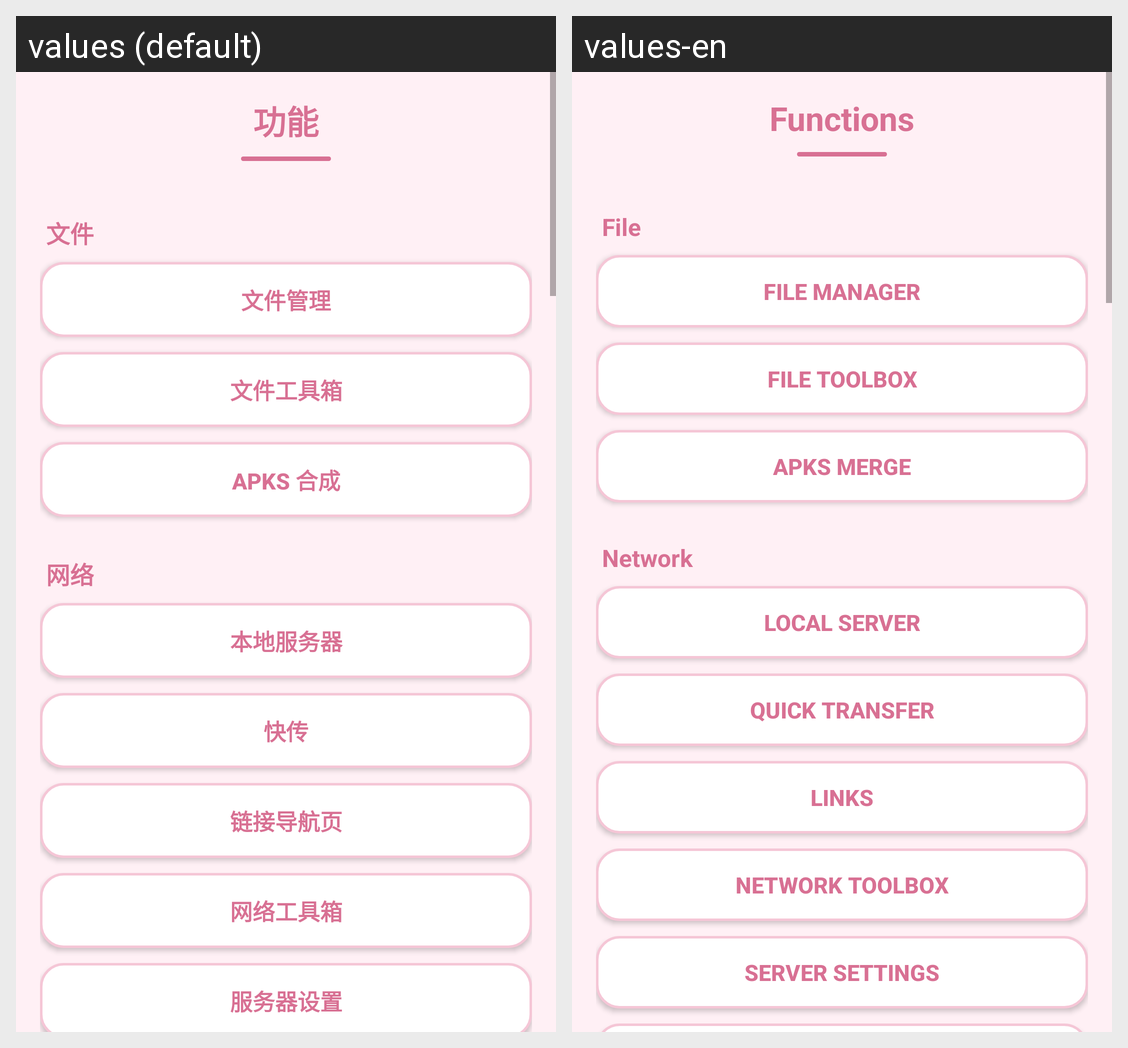

Translations of the strings shown on this Android screen, per locale in the grid:
Android screen res/layout/activity_function.xml rendered under 2 locales, left to right: values (default), values-en. Device: Nexus 5 (rendered at 1080×1920; each locale shown at half size, 540×960, under a caption strip naming it); theme Theme.AppCompat.Light.NoActionBar.
Strings drawn on this screen, with the default value and each locale's value (text and hints the layout hard-codes, and strings that could not be matched under every locale, appear in the picture but are not listed):

func_title
  values: 功能
  values-en: Functions

group_file
  values: 文件
  values-en: File

btn_file
  values: 文件管理
  values-en: File Manager

btn_file_toolbox
  values: 文件工具箱
  values-en: File Toolbox

btn_apks
  values: APKS 合成
  values-en: APKS Merge

group_network
  values: 网络
  values-en: Network

btn_server
  values: 本地服务器
  values-en: Local Server

btn_transfer
  values: 快传
  values-en: Quick Transfer

btn_links
  values: 链接导航页
  values-en: Links

btn_net_toolbox
  values: 网络工具箱
  values-en: Network Toolbox

btn_settings
  values: 服务器设置
  values-en: Server Settings
